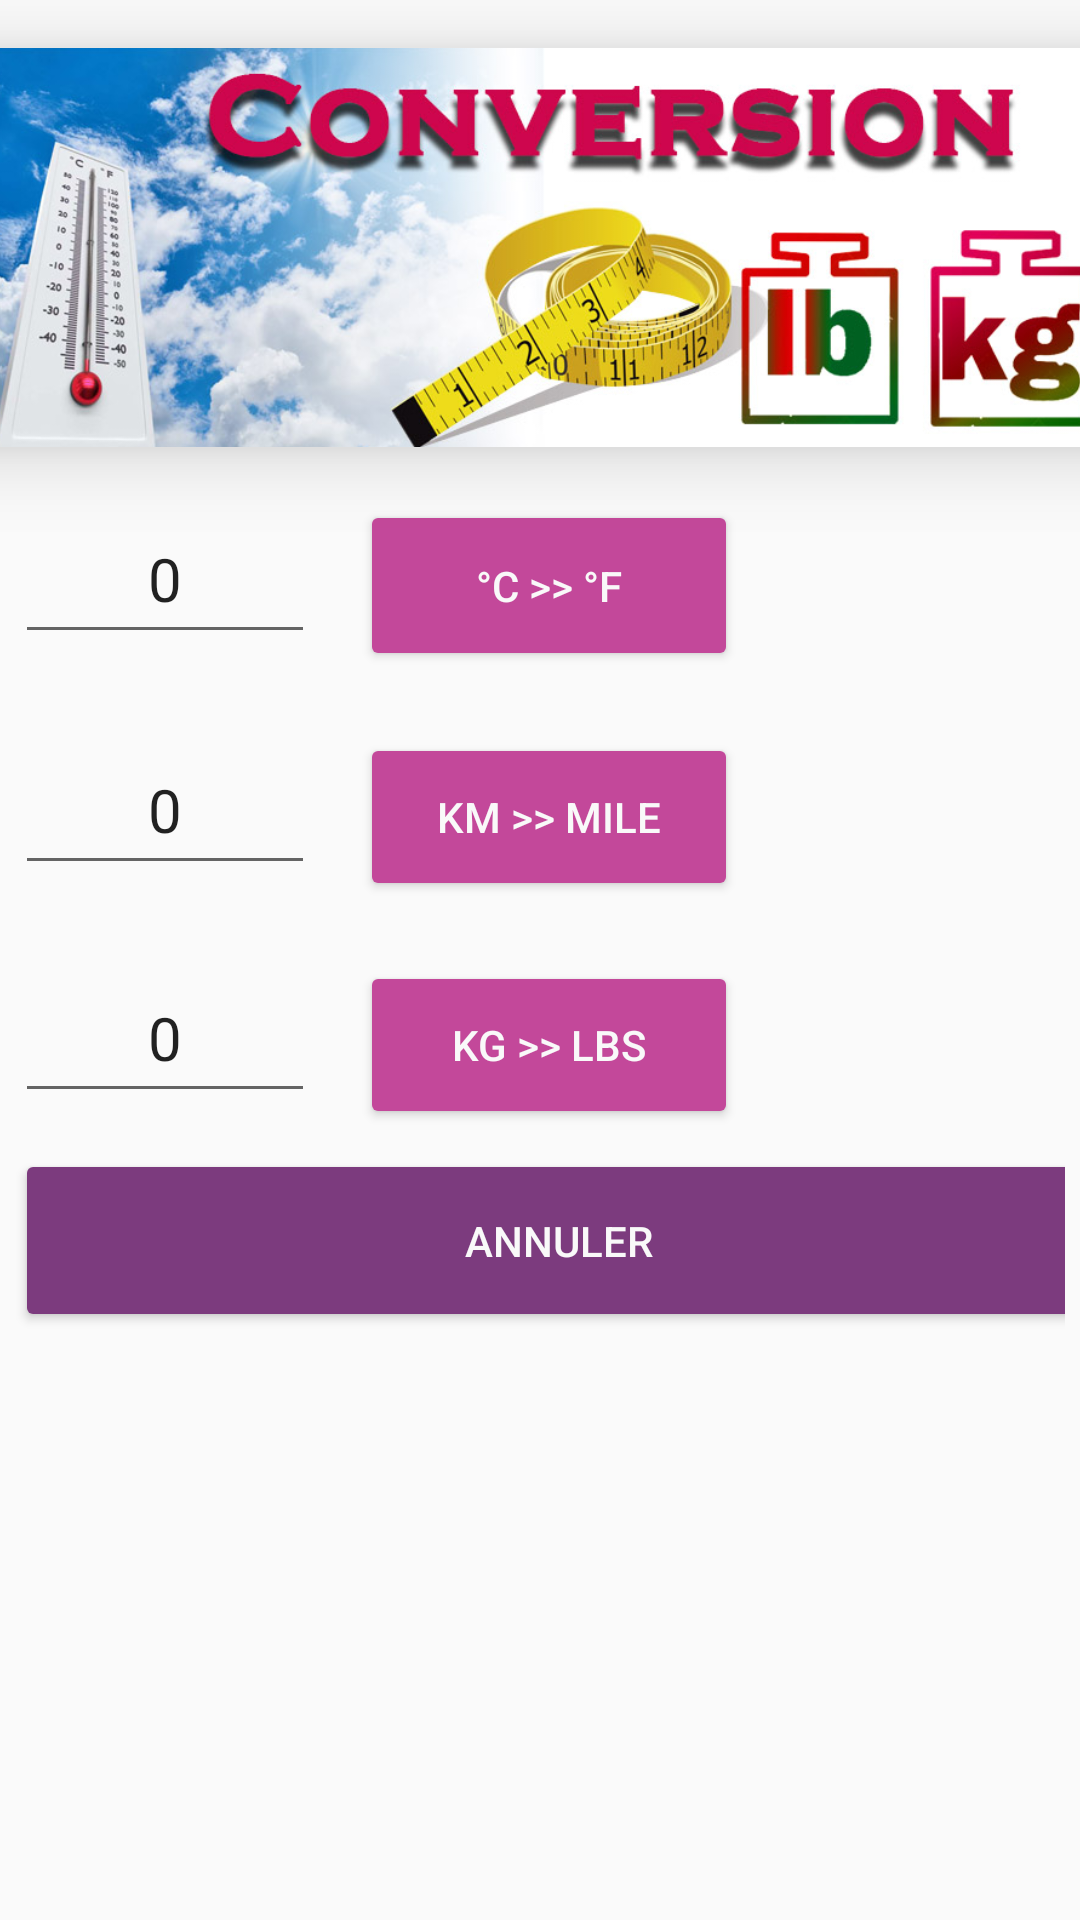

Reconstruct the res/layout file that produces this screen, plus the resources it refers to.
<!-- AndroidManifest.xml: application theme AppTheme -->
<!-- res/layout/fragment_conv.xml -->
<?xml version="1.0" encoding="utf-8"?>
<LinearLayout xmlns:android="http://schemas.android.com/apk/res/android"
    android:layout_width="match_parent"
    android:layout_height="match_parent"
    xmlns:app="http://schemas.android.com/apk/res-auto"
    android:orientation="vertical"
    android:layout_marginTop="30dp">

    <androidx.cardview.widget.CardView
        android:id="@+id/cardView"
        android:layout_width="404dp"
        android:layout_height="133dp"
        app:cardCornerRadius="20dp"
        app:cardElevation="15dp"
        android:layout_marginTop="16dp"
        android:layout_gravity="center"
        >

        <ImageView
            android:layout_width="match_parent"
            android:layout_height="133dp"
            android:scaleType="centerCrop"
            android:src="@drawable/ban" />
    </androidx.cardview.widget.CardView>

    <TableLayout
        android:layout_width="match_parent"
        android:layout_height="match_parent"
        android:layout_margin="5dp"
        android:stretchColumns="*">

        <TableRow
            android:layout_width="match_parent"
            android:layout_height="match_parent">


            <com.google.android.material.textfield.TextInputLayout
                android:layout_width="match_parent"
                android:layout_height="wrap_content">

                <com.google.android.material.textfield.TextInputEditText
                    android:id="@+id/txtA"
                    android:layout_width="100dp"
                    android:layout_height="53dp"
                    android:layout_gravity="center"
                    android:layout_marginTop="16dp"
                    android:text="0"
                    android:inputType="number"
                    android:textAlignment="center"
                    android:textSize="20sp" />

            </com.google.android.material.textfield.TextInputLayout>
            <Button
                android:layout_marginBottom="20dp"
                android:textColor="#F9F9F9"
                android:id="@+id/btnCF"
                android:layout_width="126dp"
                android:layout_height="57dp"
                android:layout_marginLeft="15dp"
                android:layout_marginRight="15dp"
                android:backgroundTint="#C3489A"
                android:text="°C >> °F"/>

            <TextView
                android:id="@+id/txtCF"
                android:layout_width="107dp"
                android:layout_height="48dp"
                android:textAlignment="center"
                android:textColor="#B10505"
                android:textSize="15sp" />

        </TableRow>
        <TableRow
            android:layout_width="match_parent"
            android:layout_height="match_parent">


            <com.google.android.material.textfield.TextInputLayout
                android:layout_width="match_parent"
                android:layout_height="wrap_content">

                <com.google.android.material.textfield.TextInputEditText
                    android:id="@+id/txtB"
                    android:layout_width="100dp"
                    android:layout_height="53dp"
                    android:layout_gravity="center"
                    android:layout_marginTop="16dp"
                    android:text="0"
                    android:inputType="number"
                    android:textAlignment="center"
                    android:textSize="20sp"

                    />

            </com.google.android.material.textfield.TextInputLayout>

            <Button

                android:layout_marginLeft="15dp"
                android:layout_marginRight="15dp"
                android:layout_marginBottom="20dp"
                android:backgroundTint="#C3489A"
                android:textColor="#F9F9F9"
                android:id="@+id/btnKM"
                android:layout_width="124dp"
                android:layout_height="56dp"
                android:text="KM >> MILE"
                />

            <TextView
                android:paddingHorizontal="2dp"
                android:id="@+id/txtmile"
                android:layout_width="107dp"
                android:layout_height="48dp"
                android:textAlignment="center"
                android:textColor="#B10505"
                android:textSize="15sp"/>

        </TableRow>

        <TableRow
            android:layout_width="match_parent"
            android:layout_height="match_parent">


            <com.google.android.material.textfield.TextInputLayout
                android:layout_width="match_parent"
                android:layout_height="wrap_content">

                <com.google.android.material.textfield.TextInputEditText
                    android:id="@+id/txtC"
                    android:layout_width="100dp"
                    android:layout_height="53dp"
                    android:layout_marginTop="16dp"
                    android:layout_gravity="center"
                    android:text="0"
                    android:inputType="number"
                    android:textAlignment="center"
                    android:textSize="20sp"/>

            </com.google.android.material.textfield.TextInputLayout>

            <Button

                android:layout_marginLeft="15dp"
                android:layout_marginRight="15dp"
                android:layout_marginBottom="20dp"
                android:backgroundTint="#C3489A"
                android:textColor="#F9F9F9"
                android:id="@+id/btnKG"
                android:layout_width="124dp"
                android:layout_height="56dp"
                android:text="KG >> LBS"
                />

            <TextView
                android:paddingHorizontal="2dp"
                android:id="@+id/txtlbs"
                android:layout_width="107dp"
                android:layout_height="48dp"
                android:textAlignment="center"
                android:textColor="#B10505"
                android:textSize="15sp" />

        </TableRow>
        <TableRow
            android:layout_width="match_parent"
            android:layout_height="match_parent">

            <Button
                android:id="@+id/btnAnnuler"
                android:layout_width="wrap_content"
                android:layout_height="61dp"
                android:layout_span="3"
                android:backgroundTint="#7C3B7E"
                android:text="Annuler"
                android:textColor="#F9F9F9" />
        </TableRow>


    </TableLayout>

</LinearLayout>
<!-- resources referenced by this layout -->
<resources>
  <!-- drawable ban: jpg bitmap (drawable, 122441 bytes) -->
  <style name="AppTheme" parent="Theme.AppCompat.Light">
          <item name="android:actionButtonStyle">@style/myActionButtonStyle</item>
          <item name="actionButtonStyle">@style/myActionButtonStyle</item>
      </style>
  <style name="myActionButtonStyle" parent="AppTheme">
          <item name="android:minWidth">6dp</item>
          <item name="android:padding">2dp</item>
      </style>
</resources>
